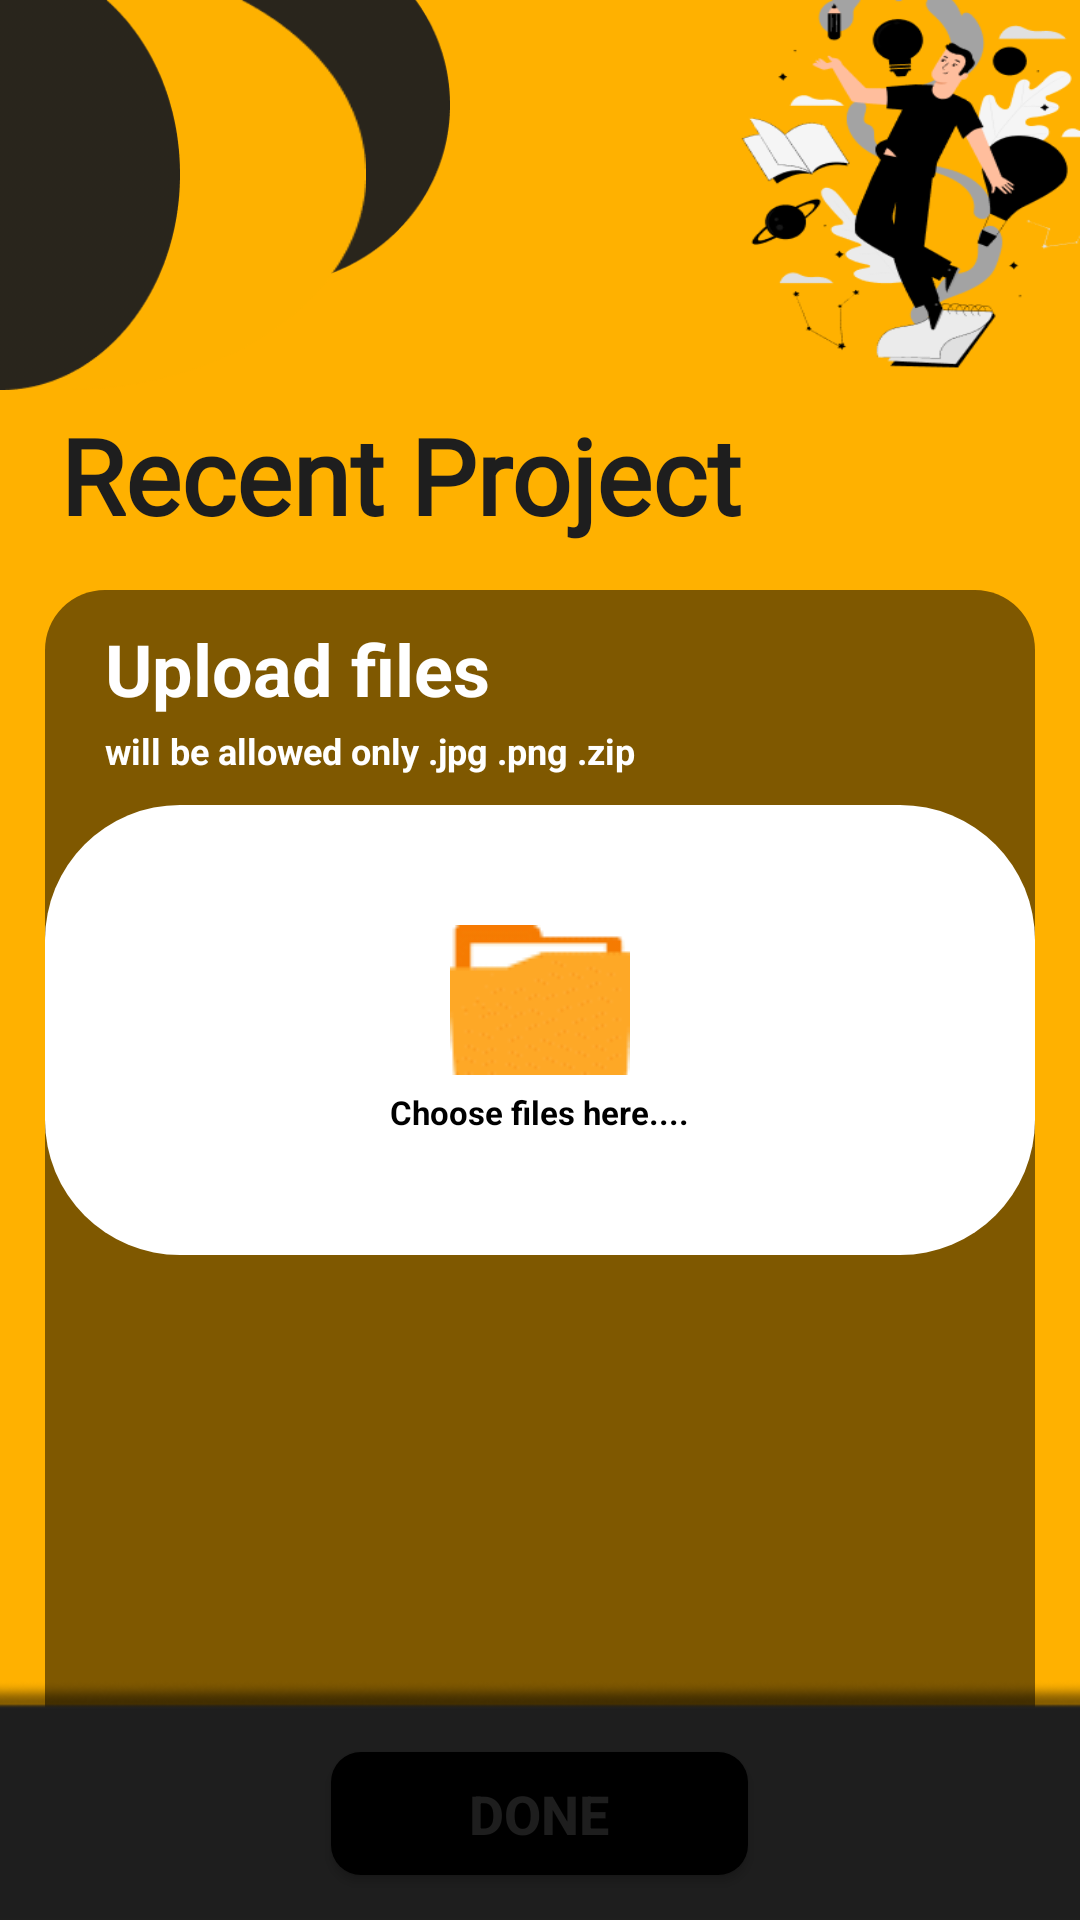

Android layout source for this screen:
<!-- AndroidManifest.xml: activity theme Theme.AppCompat.DayNight.NoActionBar -->
<!-- res/layout/activity_recent_project.xml -->
<?xml version="1.0" encoding="utf-8"?>
<RelativeLayout xmlns:android="http://schemas.android.com/apk/res/android"
    xmlns:app="http://schemas.android.com/apk/res-auto"
    xmlns:tools="http://schemas.android.com/tools"
    android:layout_width="match_parent"
    android:layout_height="match_parent"
    android:background="@color/my_app"
    tools:context=".RecentProjectActivity">

    <ImageView
        android:layout_width="100dp"
        android:layout_height="95dp"
        android:layout_alignParentTop="true"
        android:layout_marginLeft="50dp"
        android:background="@drawable/reg_top3" />

    <ImageView
        android:layout_width="122dp"
        android:layout_height="130dp"
        android:layout_alignParentTop="true"
        android:background="@drawable/reg_top2" />

    <ImageView
        android:layout_width="120dp"
        android:layout_height="130dp"
        android:layout_alignParentTop="true"
        android:layout_marginRight="300dp"
        android:background="@drawable/reg_top1" />

    <ImageView
        android:id="@+id/imageView1"
        android:layout_width="50dp"
        android:layout_height="50dp"
        android:layout_alignParentTop="true"
        android:layout_marginTop="25dp"
        android:layout_marginLeft="7dp"
        app:srcCompat="@drawable/back_arrow" />

    <ImageView
        android:layout_width="140dp"
        android:layout_height="130dp"
        android:layout_alignParentRight="true"
        android:background="@drawable/reg_top4"
        android:layout_marginLeft="32dp" />

    <TextView
        android:id="@+id/Recent_project"
        android:layout_width="wrap_content"
        android:layout_height="wrap_content"
        android:layout_below="@+id/imageView1"
        android:layout_centerVertical="true"
        android:layout_marginLeft="20dp"
        android:layout_marginTop="60dp"
        android:fontFamily="@font/revalia"
        android:text="Recent Project"
        android:textColor="@color/offBlack"
        android:textSize="35dp"
        android:textStyle="bold" />

    <RelativeLayout
        android:id="@+id/linearLayout1"
        android:layout_width="match_parent"
        android:layout_height="wrap_content"
        android:layout_below="@id/Recent_project"
        android:layout_centerHorizontal="true"
        android:layout_marginStart="15dp"
        android:layout_marginTop="15dp"
        android:layout_marginEnd="15dp"
        android:layout_marginBottom="15dp"
        android:background="@drawable/black_bg">

        <TextView
            android:id="@+id/upload_files"
            android:layout_width="wrap_content"
            android:layout_height="wrap_content"
            android:text="Upload files"
            android:textColor="@color/white"
            android:textStyle="bold"
            android:layout_alignParentLeft="true"
            android:textSize="24dp"
            android:layout_marginTop="10dp"
            android:layout_marginLeft="20dp" />

        <TextView
            android:id="@+id/files_name"
            android:layout_width="wrap_content"
            android:layout_height="wrap_content"
            android:text="will be allowed only .jpg .png .zip"
            android:textColor="@color/white"
            android:textStyle="bold"
            android:layout_alignParentLeft="true"
            android:layout_below="@+id/upload_files"
            android:textSize="12dp"
            android:layout_marginTop="3dp"
            android:layout_marginLeft="20dp" />

        <RelativeLayout
            android:id="@+id/relative2"
            android:layout_width="match_parent"
            android:layout_height="150dp"
            android:layout_below="@id/files_name"
            android:layout_centerHorizontal="true"
            android:layout_marginTop="10dp"
            android:background="@drawable/input_bg">

            <ImageView
                android:id="@+id/galleryIcon"
                android:layout_width="60dp"
                android:layout_height="50dp"
                android:layout_marginTop="40dp"
                android:layout_centerHorizontal="true"
                android:background="@drawable/gallery_vector" />

            <TextView
                android:id="@+id/chooseFile"
                android:layout_width="wrap_content"
                android:layout_height="wrap_content"
                android:text="Choose files here...."
                android:textColor="@color/black"
                android:textStyle="bold"
                android:layout_below="@+id/galleryIcon"
                android:textSize="11dp"
                android:layout_centerHorizontal="true"
                android:layout_marginTop="5dp" />

        </RelativeLayout>

        <ScrollView
            android:id="@+id/picScrollView"
            android:layout_width="match_parent"
            android:layout_height="150dp"
            android:layout_below="@id/relative2"
            android:layout_marginLeft="20dp"
            android:layout_marginRight="20dp"
            android:layout_marginTop="15dp"
            android:layout_marginBottom="10dp">

            <RelativeLayout
                android:layout_width="match_parent"
                android:layout_height="match_parent">

                <ImageView
                    android:id="@+id/delImage"
                    android:layout_width="wrap_content"
                    android:layout_height="wrap_content"
                    android:layout_alignParentEnd="true"
                    android:src="@drawable/delete" />

                <LinearLayout
                    android:id="@+id/imageContainer"
                    android:layout_width="match_parent"
                    android:layout_height="match_parent"
                    android:layout_marginTop="30dp"
                    android:orientation="horizontal">

                    <ImageView
                        android:id="@+id/image1"
                        android:layout_width="100dp"
                        android:layout_height="100dp" />

                    <ImageView
                        android:id="@+id/image2"
                        android:layout_width="100dp"
                        android:layout_height="100dp"
                        android:layout_marginLeft="15dp" />

                    <ImageView
                        android:id="@+id/image3"
                        android:layout_width="100dp"
                        android:layout_height="100dp"
                        android:layout_marginLeft="15dp"
                        android:layout_marginRight="300dp" />

                </LinearLayout>
            </RelativeLayout>
        </ScrollView>
    </RelativeLayout>

    <ImageView
        android:id="@+id/bottom_black"
        android:layout_width="match_parent"
        android:layout_height="80dp"
        android:layout_alignParentBottom="true"
        android:background="@drawable/bottom_off" />

    <Button
        android:id="@+id/doneBtn"
        android:layout_width="139dp"
        android:layout_height="41dp"
        android:layout_alignParentBottom="true"
        android:layout_centerHorizontal="true"
        android:layout_marginBottom="15dp"
        android:background="@drawable/button_radius"
        android:text="Done"
        android:textColor="@color/offBlack"
        android:textSize="18dp"
        android:textStyle="bold"
        app:backgroundTint="@color/my_app" />
</RelativeLayout>
<!-- resources referenced by this layout -->
<resources>
  <color name="black">#FF000000</color>
  <color name="my_app">#FFB100</color>
  <color name="offBlack">#1E1E1E</color>
  <color name="white">#FFFFFFFF</color>
  <!-- drawable back_arrow: png bitmap (drawable, 1047 bytes) -->
  <!-- drawable black_bg (drawable) -->
  <?xml version="1.0" encoding="utf-8"?>
  <shape xmlns:android="http://schemas.android.com/apk/res/android">
      <solid android:color="@color/offBlack2"/>
      <corners
          android:topLeftRadius="20dp"
          android:topRightRadius="20dp"
          android:bottomLeftRadius="20dp"
          android:bottomRightRadius="20dp"
          />
  </shape>
  <!-- drawable bottom_off: png bitmap (drawable, 2344 bytes) -->
  <!-- drawable button_radius (drawable) -->
  <?xml version="1.0" encoding="utf-8"?>
  <shape xmlns:android="http://schemas.android.com/apk/res/android"
      android:shape="rectangle"
      android:padding="10dp">
      <solid android:color="@color/black"/>
      <corners android:radius="10dp"/>
  </shape>
  <!-- drawable gallery_vector: png bitmap (drawable, 1284 bytes) -->
  <!-- drawable input_bg (drawable) -->
  <?xml version="1.0" encoding="utf-8"?>
  <shape xmlns:android="http://schemas.android.com/apk/res/android">
  <solid android:color="@color/white"/>
      <corners
          android:topLeftRadius="45dp"
          android:topRightRadius="45dp"
          android:bottomLeftRadius="45dp"
          android:bottomRightRadius="45dp"
          />
  </shape>
  <!-- drawable reg_top1: png bitmap (drawable, 1994 bytes) -->
  <!-- drawable reg_top2: png bitmap (drawable, 2035 bytes) -->
  <!-- drawable reg_top3: png bitmap (drawable, 1974 bytes) -->
  <!-- drawable reg_top4: png bitmap (drawable, 17419 bytes) -->
  <color name="offBlack2">#7F5800</color>
</resources>
